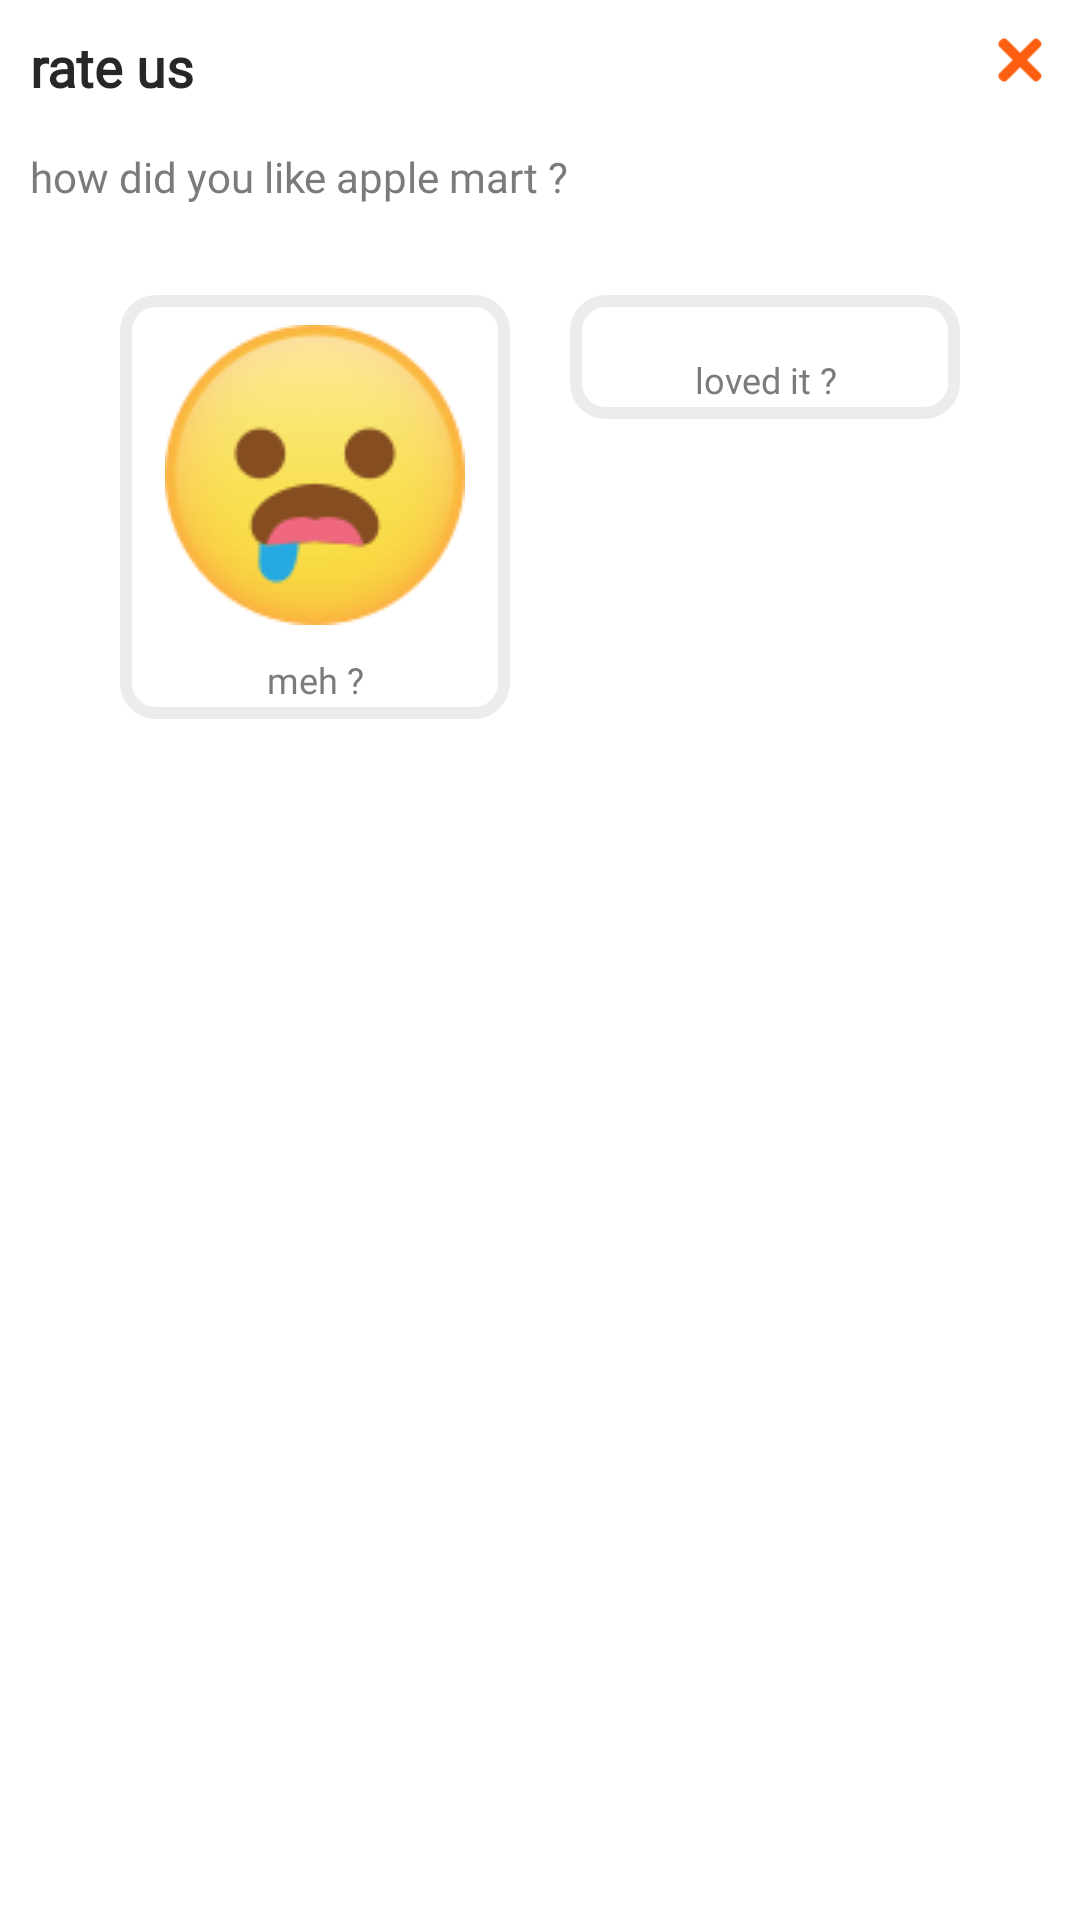

Reconstruct the res/layout file that produces this screen, plus the resources it refers to.
<!-- AndroidManifest.xml: application theme Theme.AppleMart.NoActionBar -->
<!-- res/layout/layout_rateus_dialog.xml -->
<?xml version="1.0" encoding="utf-8"?>
<RelativeLayout
    xmlns:android="http://schemas.android.com/apk/res/android"
    android:layout_width="match_parent"
    android:layout_height="wrap_content"
    android:padding="10dp">


    <TextView
        android:id="@+id/text_rate_us"
        android:layout_width="wrap_content"
        android:layout_height="wrap_content"
        android:fontFamily="@font/nunito_extrabold"
        android:text="rate us"
        android:textColor="@color/mediumBlack"
        android:textSize="18sp"
        android:textStyle="bold" />

    <TextView
        android:id="@+id/text_rate_question"
        android:layout_below="@id/text_rate_us"
        android:layout_width="wrap_content"
        android:layout_height="wrap_content"
        android:layout_marginTop="15dp"
        android:text="how did you like apple mart ?"
        android:textSize="14sp"
        android:textColor="@color/darkGrey"
        android:fontFamily="@font/nunito_semibold" />

    <ImageView
        android:id="@+id/closeBtn"
        android:layout_width="20dp"
        android:layout_height="20dp"
        android:layout_alignParentRight="true"
        android:src="@drawable/close" />

    <LinearLayout
        android:layout_below="@id/text_rate_question"
        android:layout_marginTop="20dp"
        android:layout_width="match_parent"
        android:layout_height="wrap_content"
        android:layout_marginStart="20dp"
        android:layout_marginEnd="20dp">

        <LinearLayout
            android:layout_weight="1"
            android:layout_margin="10dp"
            android:layout_width="match_parent"
            android:layout_height="wrap_content"
            android:background="@drawable/product_image_border"
            android:orientation="vertical">
            <ImageView
                android:id="@+id/unliked"
                android:layout_width="match_parent"
                android:layout_height="match_parent"
                android:padding="10dp"
                android:src="@drawable/unliked"/>

            <TextView
                android:id="@+id/text_meh"
                android:layout_width="match_parent"
                android:layout_height="wrap_content"
                android:layout_marginBottom="5dp"
                android:text="meh ?"
                android:textSize="12sp"
                android:textAlignment="center"
                android:textColor="@color/darkGrey"
                android:fontFamily="@font/nunito_semibold" />
        </LinearLayout>


        <LinearLayout
            android:layout_weight="1"
            android:layout_width="match_parent"
            android:layout_height="wrap_content"
            android:layout_margin="10dp"
            android:background="@drawable/product_image_border"
            android:orientation="vertical">
            <ImageView
                android:id="@+id/liked"
                android:layout_width="match_parent"
                android:layout_height="match_parent"
                android:padding="10dp"
                android:src="@drawable/liked"/>
            <TextView
                android:id="@+id/text_loved"
                android:layout_width="match_parent"
                android:layout_height="wrap_content"
                android:layout_marginBottom="5dp"
                android:text="loved it ?"
                android:textSize="12sp"
                android:textAlignment="center"
                android:textColor="@color/darkGrey"
                android:fontFamily="@font/nunito_semibold" />
        </LinearLayout>

    </LinearLayout>

</RelativeLayout>
<!-- resources referenced by this layout -->
<resources>
  <color name="darkGrey">#7C7B7A</color>
  <color name="mediumBlack">#272727</color>
  <!-- drawable close: png bitmap (drawable, 886 bytes) -->
  <!-- drawable product_image_border (drawable-v24) -->
  <?xml version="1.0" encoding="utf-8"?>
  <shape xmlns:android="http://schemas.android.com/apk/res/android"
      android:shape="rectangle">
  
      <solid android:color="@color/white"/>
      <corners android:radius="10dp"/>
      <stroke android:color="@color/liteGrey"
          android:width="4dp"/>
  
  </shape>
  <!-- drawable unliked: png bitmap (drawable, 7347 bytes) -->
  <style name="Theme.AppleMart.NoActionBar" parent="Theme.MaterialComponents.DayNight.NoActionBar">
          
          <item name="colorPrimary">@color/colorPrimary</item>
          <item name="colorPrimaryVariant">@color/colorStatus</item>
          <item name="colorOnPrimary">@color/white</item>
          
          <item name="colorSecondary">@color/colorPrimary</item>
          <item name="colorSecondaryVariant">@color/colorStatus</item>
          <item name="colorOnSecondary">@color/black</item>
          
          <item name="android:statusBarColor" tools:targetApi="l">?attr/colorPrimaryVariant</item>
          
      </style>
  <color name="white">#FFFFFFFF</color>
  <color name="liteGrey">#EDECEA</color>
  <color name="colorPrimary">#fd5e0f</color>
  <color name="colorStatus">#fd5e0f</color>
  <color name="black">#FF000000</color>
</resources>
